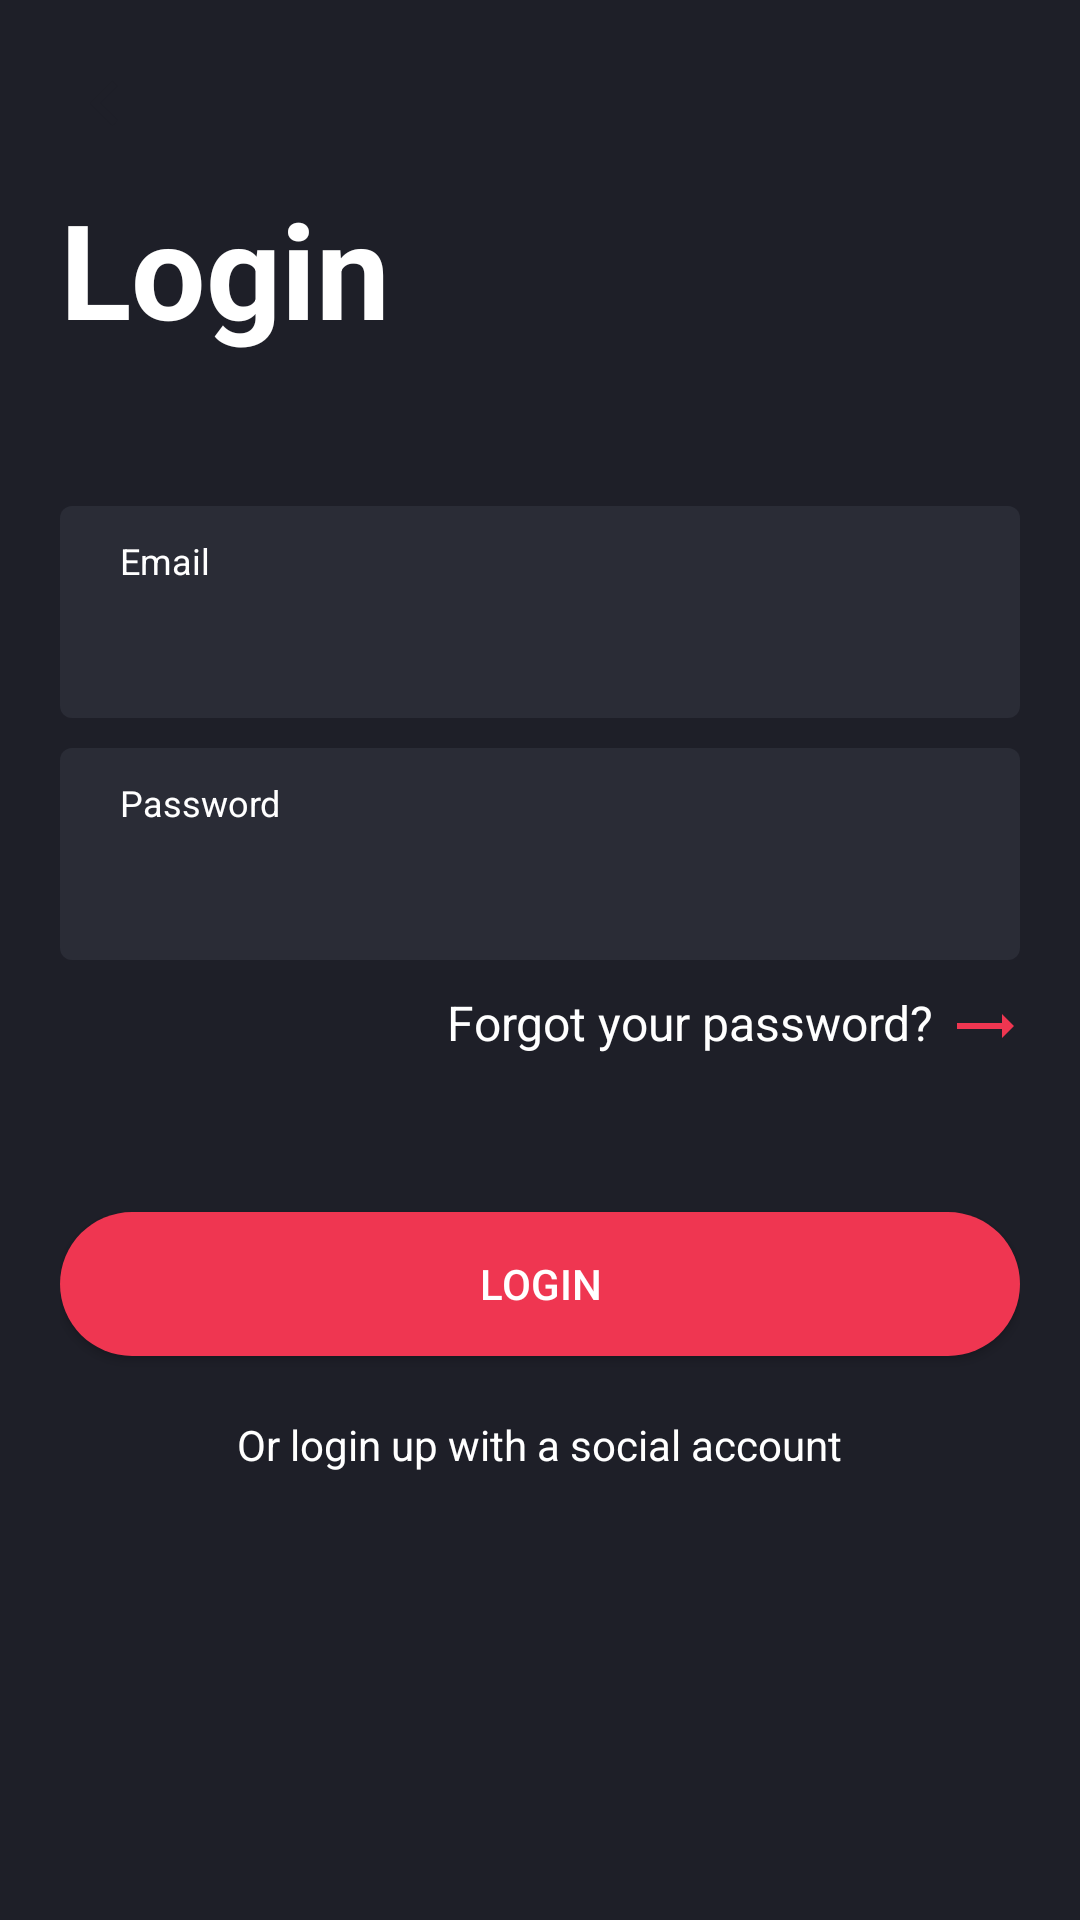

Reconstruct the res/layout file that produces this screen, plus the resources it refers to.
<!-- AndroidManifest.xml: application theme AppTheme -->
<!-- res/layout/activity_login.xml -->
<?xml version="1.0" encoding="utf-8"?>
<LinearLayout xmlns:android="http://schemas.android.com/apk/res/android"
    xmlns:app="http://schemas.android.com/apk/res-auto"
    xmlns:tools="http://schemas.android.com/tools"
    android:layout_width="match_parent"
    android:layout_height="match_parent"
    tools:context=".MainActivity"
    android:padding="20dp"
    android:orientation="vertical"
    android:layout_gravity="center"
    android:background="#1E1F28">

    <ImageView
        android:layout_width="wrap_content"
        android:layout_height="wrap_content"
        android:layout_marginBottom="10dp"
        android:src="@drawable/ic_keyboard_arrow_left_black_24dp"/>

    <TextView
        android:layout_width="wrap_content"
        android:layout_height="wrap_content"
        android:text="Login"
        android:textStyle="bold"
        android:textSize="44sp"
        android:layout_marginBottom="50dp"
        android:textColor="#ffffff"/>

    <LinearLayout
        android:layout_width="match_parent"
        android:layout_height="wrap_content"
        android:orientation="vertical"
        android:background="@drawable/rounded_edittext_signup"
        android:layout_marginBottom="10dp"
        android:paddingLeft="20dp"
        android:paddingRight="20dp"
        android:paddingBottom="10dp"
        android:paddingTop="10dp">

        <TextView
            android:layout_width="wrap_content"
            android:layout_height="wrap_content"
            android:text="Email"
            android:textSize="12sp"
            android:textColor="#ffffff"
            android:layout_marginBottom="10dp"/>

        <EditText
            android:layout_width="match_parent"
            android:layout_height="wrap_content"
            android:textColor="#ffffff"
            android:background="@null"/>

    </LinearLayout>

    <LinearLayout
        android:layout_width="match_parent"
        android:layout_height="wrap_content"
        android:orientation="vertical"
        android:background="@drawable/rounded_edittext_signup"
        android:layout_marginBottom="10dp"
        android:paddingLeft="20dp"
        android:paddingRight="20dp"
        android:paddingBottom="10dp"
        android:paddingTop="10dp">

        <TextView
            android:layout_width="wrap_content"
            android:layout_height="wrap_content"
            android:text="Password"
            android:textSize="12sp"
            android:textColor="#ffffff"
            android:layout_marginBottom="10dp"/>

        <EditText
            android:layout_width="match_parent"
            android:layout_height="wrap_content"
            android:textColor="#ffffff"
            android:background="@null"/>

    </LinearLayout>



    <TextView
        android:id="@+id/forgot_pass"
        android:layout_width="match_parent"
        android:layout_height="wrap_content"
        android:text="Forgot your password?"
        android:textSize="16sp"
        android:layout_marginBottom="50dp"
        android:drawableRight="@drawable/ic_trending_flat_black_24dp"
        android:drawablePadding="5dp"
        android:gravity="right"
        android:textColor="#ffffff"/>

    <Button
        android:id="@+id/login"
        android:layout_width="match_parent"
        android:layout_height="wrap_content"
        android:text="LOGIN"
        android:textColor="#ffffff"
        android:background="@drawable/signup_btn_rounded"
        android:layout_marginBottom="20dp" />

    <LinearLayout
        android:layout_width="wrap_content"
        android:layout_height="wrap_content"
        android:orientation="vertical"
        android:layout_gravity="center">

        <TextView
            android:layout_width="wrap_content"
            android:layout_height="wrap_content"
            android:text="Or login up with a social account"
            android:textColor="#ffffff"
            android:layout_marginBottom="10dp"/>

        <LinearLayout
            android:layout_width="wrap_content"
            android:layout_height="wrap_content"
            android:orientation="horizontal"
            android:layout_gravity="center">

            <ImageView
                android:layout_width="wrap_content"
                android:layout_height="wrap_content"
                android:src="@drawable/icons8_google_48"
                android:layout_marginLeft="10dp"/>

            <ImageView
                android:layout_width="wrap_content"
                android:layout_height="wrap_content"
                android:src="@drawable/icons8_facebook_circled_48"/>
        </LinearLayout>

    </LinearLayout>

</LinearLayout>
<!-- resources referenced by this layout -->
<resources>
  <!-- drawable ic_keyboard_arrow_left_black_24dp (drawable) -->
  <vector xmlns:android="http://schemas.android.com/apk/res/android"
          android:width="30dp"
          android:height="30dp"
          android:viewportWidth="24.0"
          android:viewportHeight="24.0">
      <path
          android:fillColor="#1E1F28"
          android:pathData="M15.41,16.09l-4.58,-4.59 4.58,-4.59L14,5.5l-6,6 6,6z"/>
  </vector>
  <!-- drawable ic_trending_flat_black_24dp (drawable) -->
  <vector xmlns:android="http://schemas.android.com/apk/res/android"
          android:width="24dp"
          android:height="24dp"
          android:viewportWidth="24.0"
          android:viewportHeight="24.0">
      <path
          android:fillColor="#EF3651"
          android:pathData="M22,12l-4,-4v3H3v2h15v3z"/>
  </vector>
  <!-- drawable rounded_edittext_signup (drawable) -->
  <?xml version="1.0" encoding="utf-8"?>
  <shape xmlns:android="http://schemas.android.com/apk/res/android"
      android:shape="rectangle">
  
      <solid
          android:color="#2A2C36" />
  
      <corners
          android:radius="4dp" />
  
  </shape>
  <!-- drawable signup_btn_rounded (drawable) -->
  <?xml version="1.0" encoding="utf-8"?>
  <shape xmlns:android="http://schemas.android.com/apk/res/android"
      android:shape="rectangle">
  
      <solid
          android:color="#EF3651" />
  
      <corners
          android:radius="40dp" />
  
  </shape>
  <style name="AppTheme" parent="Theme.AppCompat.Light.NoActionBar">
          
          <item name="colorPrimary">@color/colorPrimary</item>
          <item name="colorPrimaryDark">@color/colorPrimaryDark</item>
          <item name="colorAccent">@color/colorAccent</item>
      </style>
  <color name="colorPrimary">#008577</color>
  <color name="colorPrimaryDark">#1E1F28</color>
  <color name="colorAccent">#D81B60</color>
</resources>
